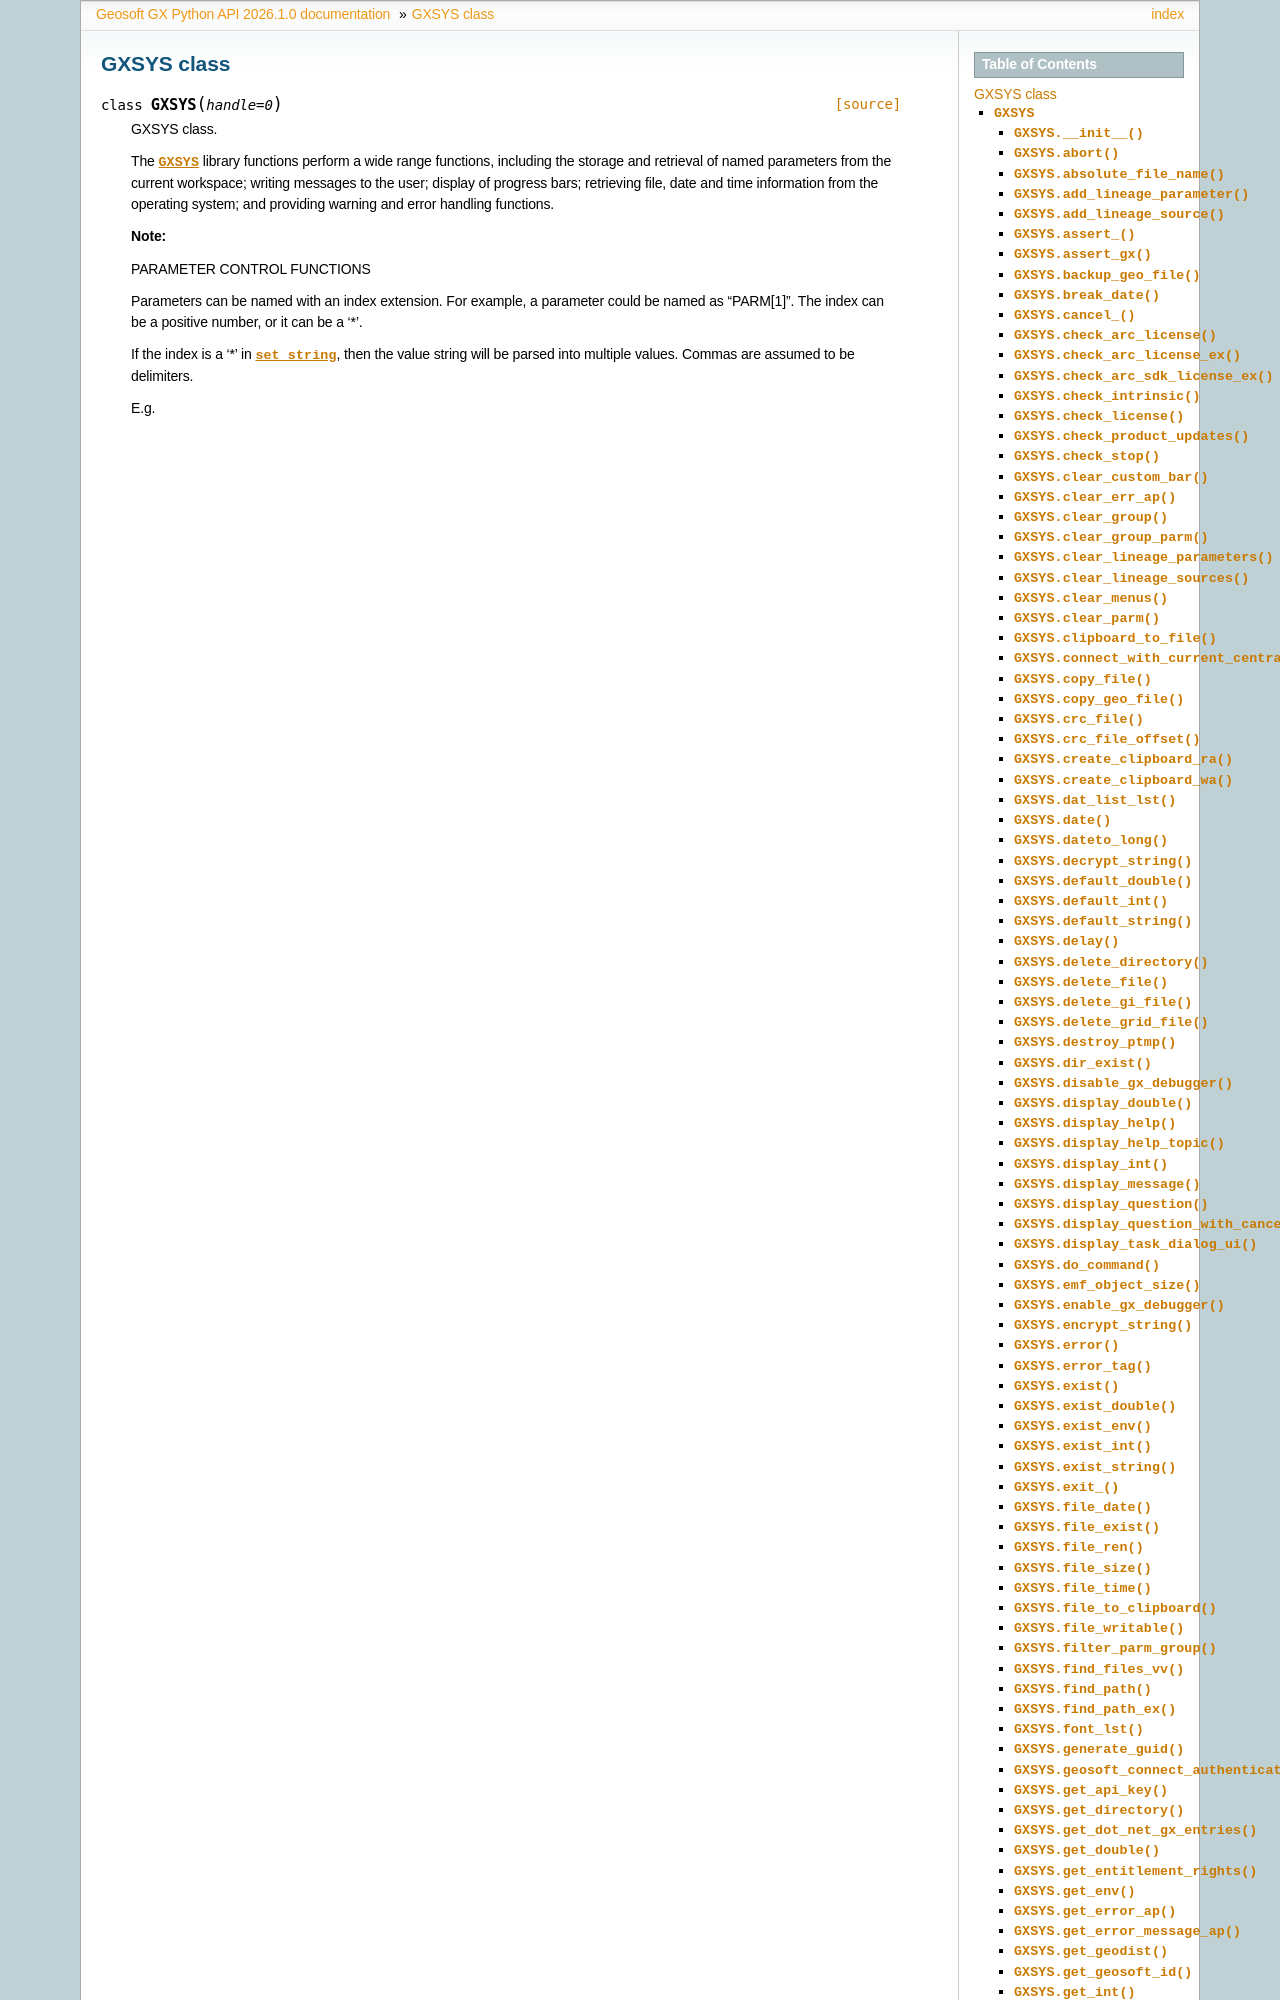

repository: GeosoftInc/gxpy · page: python/GXSYS.html · generator: sphinx


.. _GXSYS:

 
GXSYS class
==================================

.. autoclass:: geosoft.gxapi.GXSYS
   :members:


.. _ARC_LICENSE:

ARC_LICENSE constants
-----------------------------------------------------------------------

ArcGIS platform types
